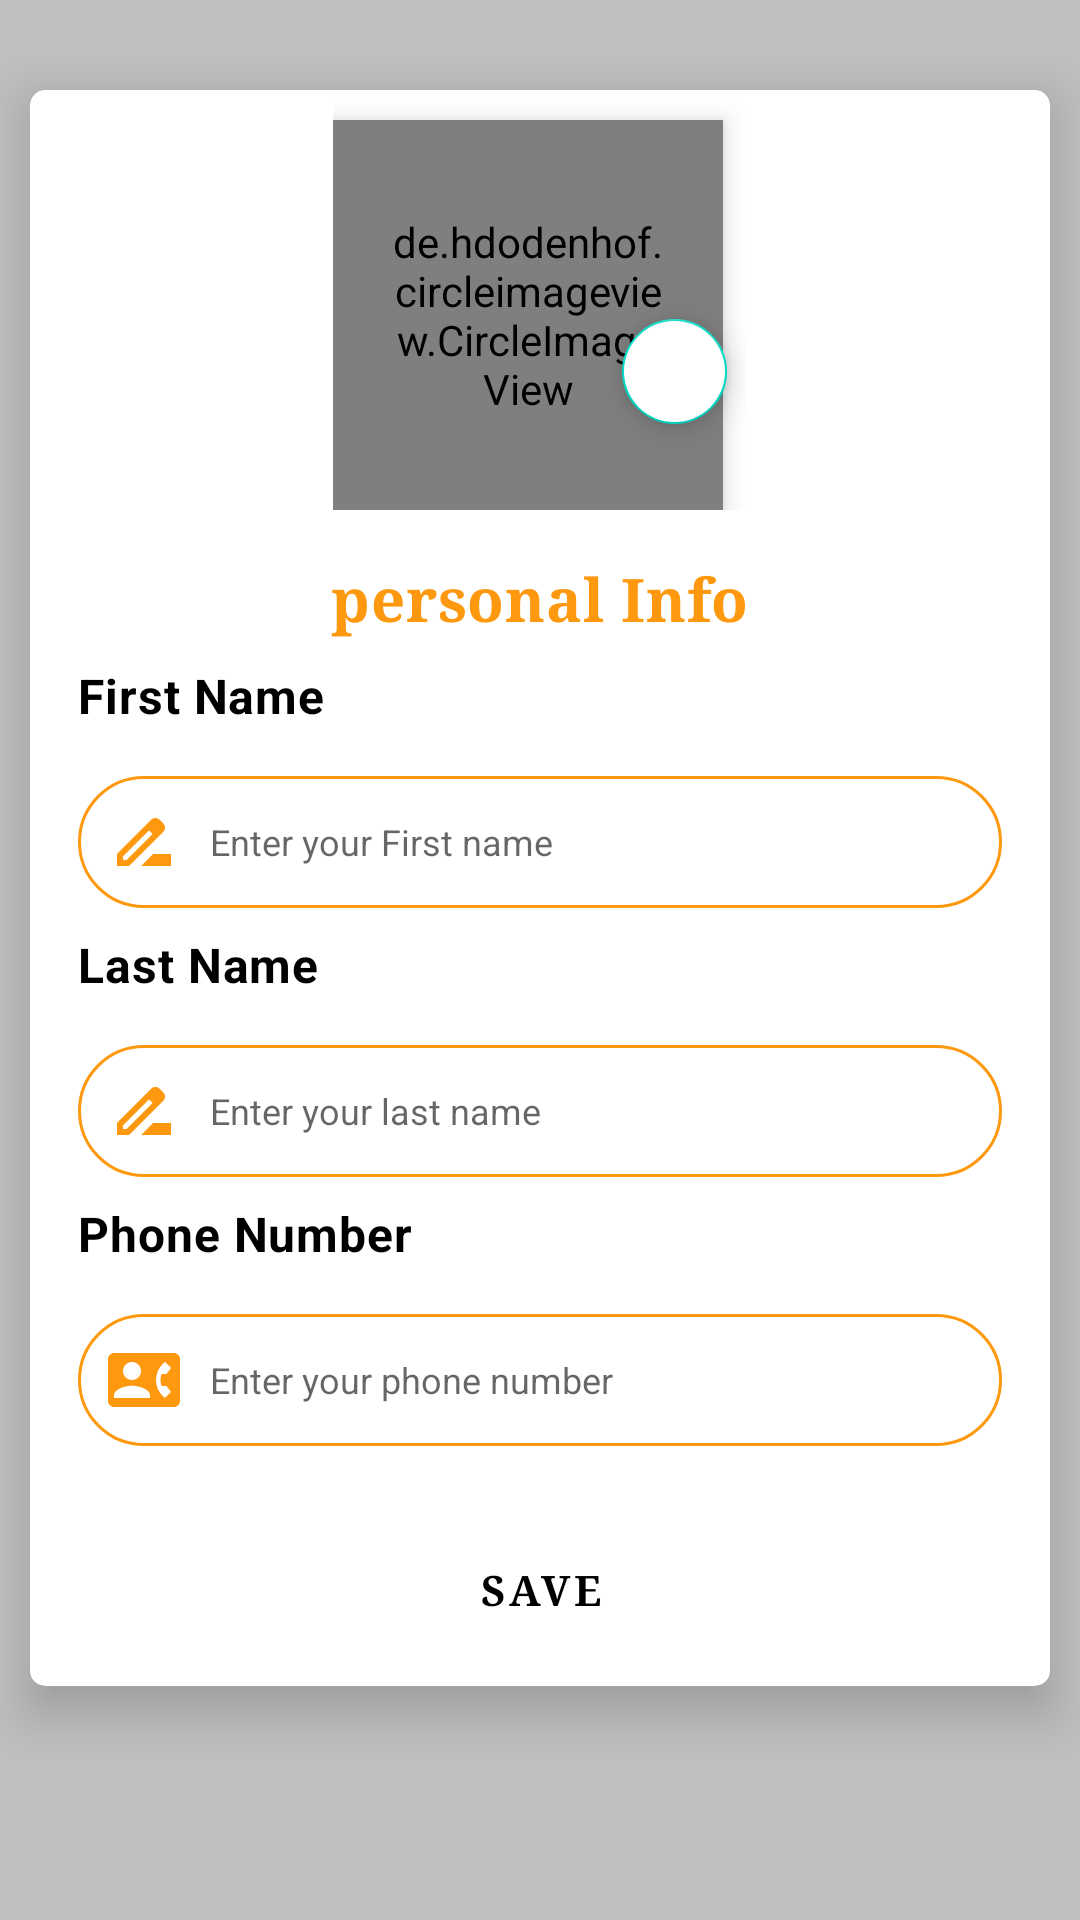

Produce the Android XML layout that renders to this screen, including the resource entries it uses.
<!-- AndroidManifest.xml: application theme Theme.MADADAGARONLINE -->
<!-- res/layout/activity_profile_info.xml -->
<?xml version="1.0" encoding="utf-8"?>
<FrameLayout xmlns:android="http://schemas.android.com/apk/res/android"
    xmlns:app="http://schemas.android.com/apk/res-auto"
    xmlns:tools="http://schemas.android.com/tools"
    android:layout_width="match_parent"
    android:background="#c0c0c0"
    android:orientation="vertical"
    android:layout_gravity="center"
    android:gravity="center"
    tools:context="com.example.madadagaronline.Profile_info"
    android:layout_height="match_parent"
    >
    <ScrollView
        android:layout_width="match_parent"
        android:layout_gravity="center_horizontal"
        android:gravity="center"
        android:layout_weight="1"
        android:layout_height="match_parent">

        <LinearLayout
            android:layout_width="match_parent"
            android:layout_height="match_parent"
            android:layout_gravity="center_horizontal"
            android:gravity="center"
            android:orientation="vertical">
            <LinearLayout
                android:layout_width="wrap_content"
                android:layout_height="20dp"
                android:orientation="vertical">
            </LinearLayout>
            <androidx.cardview.widget.CardView
                android:id="@+id/card"
                app:strokeWidth="1dp"
                app:strokeColor="#000"

                android:layout_gravity="center"
                android:layout_weight="1"
                app:cardCornerRadius="5dp"
                app:cardElevation="10dp"
                android:layout_width="match_parent"
                android:layout_height="wrap_content"
                android:layout_margin="10dp">

                <LinearLayout
                    android:layout_width="match_parent"
                    android:layout_height="wrap_content"
                    android:gravity="center"
                    android:layout_gravity="center_horizontal"
                    android:orientation="vertical">

                    
                    <RelativeLayout
                        android:layout_width="wrap_content"
                        android:layout_height="wrap_content"
                        android:src="@drawable/ic_profile"
                        android:layout_gravity="center"
                        >

                        <com.google.android.material.floatingactionbutton.FloatingActionButton
                            android:id="@+id/pfpic"
                            android:layout_width="35dp"
                            android:layout_height="35dp"
                            android:layout_marginLeft="90dp"
                            android:layout_marginTop="70dp"
                            android:background="#000"
                            android:backgroundTint="#fff"
                            android:elevation="10dp"
                            android:fadingEdgeLength="6dp"
                            android:scaleType="center"
                            android:src="@drawable/base"
                            app:fabCustomSize="35dp"
                            app:maxImageSize="17dp"
                            app:rippleColor="#000">

                        </com.google.android.material.floatingactionbutton.FloatingActionButton>

                        <de.hdodenhof.circleimageview.CircleImageView
                            android:id="@+id/profileid"
                            android:layout_width="130dp"
                            android:layout_height="130dp"
                            android:layout_gravity="center"
                            android:layout_marginTop="10dp"
                            android:clickable="true"
                            android:elevation="5dp"
                            android:padding="20dp"
                            android:scaleType="centerCrop"
                            android:src="@drawable/ic_profile"
                            app:civ_border_color="#FFFFFFFF"
                            app:civ_border_width="3dp" />


                    </RelativeLayout>


                    <LinearLayout
                        android:layout_width="match_parent"
                        android:layout_height="wrap_content"
                        android:layout_weight="1"
                        android:orientation="vertical"
                        android:padding="16dp">

                        
                        <TextView
                            android:layout_width="wrap_content"
                            android:layout_height="wrap_content"
                            android:text="personal Info"
                            android:textStyle="bold"
                            android:layout_weight="1"
                            android:textColor="@color/head"
                            android:textSize="20dp"
                            android:fontFamily="serif"
                            android:layout_gravity="center"
                            android:textAppearance="?attr/textAppearanceHeadline6"
                            />
                        <TextView
                            android:layout_width="wrap_content"
                            android:layout_height="wrap_content"
                            android:layout_marginTop="8dp"
                            android:text="First Name"
                            android:layout_weight="1"
                            android:textStyle="bold"
                            android:textSize="16dp"
                            android:textAppearance="?attr/textAppearanceBody2"
                            android:textColor="#000"
                            />
                        <EditText
                            android:layout_width="match_parent"
                            android:layout_height="wrap_content"
                            android:layout_marginTop="16dp"
                            android:textSize="12dp"
                            android:id="@+id/ename"
                            android:drawableLeft="@drawable/name"
                            android:drawablePadding="10dp"
                            android:inputType="text"
                            android:background="@drawable/next_button"
                            android:padding="10dp"
                            android:layout_weight="1"
                            android:gravity="center|left"
                            android:hint="Enter your First name"
                            android:backgroundTintMode="src_in"
                            />

                        <TextView
                            android:layout_width="wrap_content"
                            android:layout_height="wrap_content"
                            android:layout_marginTop="8dp"
                            android:text="Last Name"
                            android:layout_weight="1"
                            android:textStyle="bold"
                            android:textSize="16dp"
                            android:textAppearance="?attr/textAppearanceBody2"
                            android:textColor="#000"
                            />
                        <EditText
                            android:layout_width="match_parent"
                            android:layout_height="wrap_content"
                            android:layout_marginTop="16dp"
                            android:textSize="12dp"
                            android:id="@+id/lstname"
                            android:background="@drawable/next_button"
                            android:padding="10dp"
                            android:inputType="text"
                            android:drawableLeft="@drawable/name"
                            android:layout_weight="1"
                            android:drawablePadding="10dp"
                            android:gravity="center|left"
                            android:hint="Enter your last name"
                            android:backgroundTintMode="src_in"
                            />

                        <TextView
                            android:layout_width="wrap_content"
                            android:layout_height="wrap_content"
                            android:layout_marginTop="8dp"
                            android:text="Phone Number"
                            android:layout_weight="1"
                            android:textStyle="bold"
                            android:textSize="16dp"
                            android:textAppearance="?attr/textAppearanceBody2"
                            android:textColor="#000"
                            />
                        <TextView
                            android:layout_width="match_parent"
                            android:layout_height="wrap_content"
                            android:layout_marginTop="16dp"
                            android:textSize="12dp"
                            android:background="@drawable/next_button"
                            android:padding="10dp"
                            android:layout_weight="1"
                            android:drawableLeft="@drawable/phone_number"
                            android:maxLength="13"
                            android:drawablePadding="10dp"
                            android:id="@+id/phonenumbers"
                            android:inputType="phone"
                            android:gravity="center|left"
                            android:hint="Enter your phone number"
                            android:backgroundTintMode="src_in"
                            />


                    </LinearLayout>

                    
                    <LinearLayout
                        android:layout_width="match_parent"
                        android:layout_height="wrap_content"
                        android:layout_margin="8dp"
                        android:layout_weight="1"
                        android:layout_gravity="center"
                        android:orientation="horizontal">

                        <Button
                            style="?attr/borderlessButtonStyle"
                            android:layout_width="match_parent"
                            android:layout_height="wrap_content"
                            android:layout_gravity="bottom"
                            android:layout_weight="1"
                            android:background="@drawable/next"
                            android:gravity="center"
                            android:fontFamily="serif"
                            android:shadowRadius="12"
                            android:id="@+id/savebtn"
                            android:onClick="Goto_Home"
                            android:text="save"
                            android:textColor="#000"
                            android:textStyle="bold" />
                    </LinearLayout>

                </LinearLayout>

            </androidx.cardview.widget.CardView>
            <LinearLayout
                android:layout_width="wrap_content"
                android:layout_height="50dp"
                android:orientation="vertical">

            </LinearLayout>

        </LinearLayout>
    </ScrollView>

</FrameLayout>
<!-- resources referenced by this layout -->
<resources>
  <color name="head">#fe980f</color>
  <!-- drawable name (drawable) -->
  <vector android:height="24dp" android:tint="#fe980f"
      android:viewportHeight="24" android:viewportWidth="24"
      android:width="24dp" xmlns:android="http://schemas.android.com/apk/res/android">
      <path android:fillColor="@android:color/white" android:pathData="M18.41,5.8L17.2,4.59c-0.78,-0.78 -2.05,-0.78 -2.83,0l-2.68,2.68L3,15.96V20h4.04l8.74,-8.74 2.63,-2.63c0.79,-0.78 0.79,-2.05 0,-2.83zM6.21,18H5v-1.21l8.66,-8.66 1.21,1.21L6.21,18zM11,20l4,-4h6v4H11z"/>
  </vector>
  <!-- drawable next (drawable) -->
  <?xml version="1.0" encoding="utf-8"?>
  <selector xmlns:android="http://schemas.android.com/apk/res/android">
      <item >
          <shape android:shape="rectangle">
  
              <corners android:radius="3dp" >
              </corners>
              <stroke android:width="1dp"
                  android:color="#0FFFFFFF">
              </stroke>
              <size android:width="20dp" android:height="10dp">
              </size>
              <solid android:color="#FF9800"></solid>
          </shape>
      </item>
  </selector>
  <!-- drawable next_button (drawable) -->
  <?xml version="1.0" encoding="utf-8"?>
  <selector xmlns:android="http://schemas.android.com/apk/res/android">
      <item >
          <shape android:shape="rectangle">
  
              <corners android:radius="100dp" >
              </corners>
              <stroke android:width="1dp"
                  android:color="#fe980f">
              </stroke>
              <size android:width="20dp" android:height="10dp">
              </size>
              <solid android:color="#fff"></solid>
          </shape>
      </item>
  </selector>
  <!-- drawable phone_number (drawable) -->
  <vector android:height="24dp" android:tint="#fe980f"
      android:viewportHeight="24" android:viewportWidth="24"
      android:width="24dp" xmlns:android="http://schemas.android.com/apk/res/android">
      <path android:fillColor="@android:color/white" android:pathData="M22,3L2,3C0.9,3 0,3.9 0,5v14c0,1.1 0.9,2 2,2h20c1.1,0 1.99,-0.9 1.99,-2L24,5c0,-1.1 -0.9,-2 -2,-2zM8,6c1.66,0 3,1.34 3,3s-1.34,3 -3,3 -3,-1.34 -3,-3 1.34,-3 3,-3zM14,18L2,18v-1c0,-2 4,-3.1 6,-3.1s6,1.1 6,3.1v1zM17.85,14h1.64L21,16l-1.99,1.99c-1.31,-0.98 -2.28,-2.38 -2.73,-3.99 -0.18,-0.64 -0.28,-1.31 -0.28,-2s0.1,-1.36 0.28,-2c0.45,-1.62 1.42,-3.01 2.73,-3.99L21,8l-1.51,2h-1.64c-0.22,0.63 -0.35,1.3 -0.35,2s0.13,1.37 0.35,2z"/>
  </vector>
  <style name="Theme.MADADAGARONLINE" parent="Theme.MaterialComponents.DayNight.DarkActionBar">
          
          <item name="colorPrimary">@color/purple_500</item>
          <item name="colorPrimaryVariant">@color/purple_700</item>
          <item name="colorOnPrimary">@color/white</item>
          
          <item name="colorSecondary">@color/teal_200</item>
          <item name="colorSecondaryVariant">@color/teal_700</item>
          <item name="colorOnSecondary">@color/black</item>
          
          <item name="android:statusBarColor" tools:targetApi="l">?attr/colorPrimaryVariant</item>
          
      </style>
  <color name="purple_500">#FF6200EE</color>
  <color name="purple_700">#FF3700B3</color>
  <color name="white">#FFFFFFFF</color>
  <color name="teal_200">#FF03DAC5</color>
  <color name="teal_700">#FF018786</color>
  <color name="black">#FF000000</color>
</resources>
